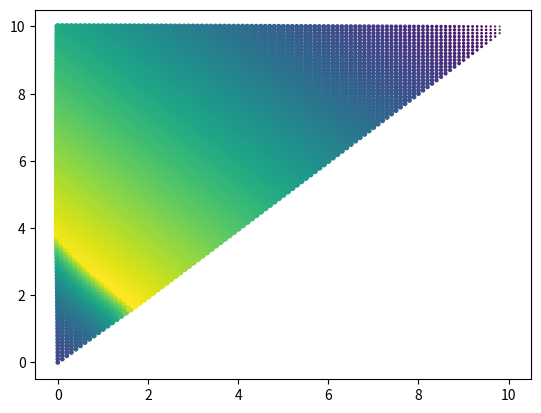

The script that saved this image:
import matplotlib.pyplot as plt
import numpy

maximum_growth_rate = 0.5 # 1 / year
carrying_capacity = 2e6 # tons
maximum_harvest_rate = 0.7 * 2.5e5 # tons / year
ramp_start = 2. # years
ramp_end = 6 # years

end_time = 10. # years
h = 0.1 # years
num_steps = int(end_time / h)
times = h * numpy.array(range(num_steps + 1))

def total_harvest():
    fish = numpy.zeros(num_steps + 1) # tons
    fish[0] = 2e5

    results = []
    
    for ramp_start in numpy.arange(0, end_time + 0.1, 0.1):
        for ramp_end in numpy.arange(ramp_start,end_time + 0.1, 0.1):
            total_harvest = 0
            is_extinct = False

            for step in range(num_steps):
                time = h * step
                harvest_factor  = 0.0
                if time > ramp_end:
                    harvest_factor = 1.0
                elif time > ramp_start:
                    harvest_factor = (time - ramp_start) / (ramp_end - ramp_start)
                harvest_rate = harvest_factor * maximum_harvest_rate

                if is_extinct:
                    current_harvest = 0
                    fish_next_step = 0.
                else:
                    current_harvest = h * harvest_rate
                    fish_next_step = fish[step] + h * (maximum_growth_rate * (1. - fish[step] / carrying_capacity) * fish[step] - harvest_rate)
                    if fish_next_step <= 0.:
                        is_extinct = True
                        current_harvest = fish[step]
                        fish_next_step = 0.
                fish[step + 1] = fish_next_step
                total_harvest += current_harvest
            results.append([ramp_start,ramp_end,total_harvest])

    return results

harvest = total_harvest()

x = [item[0] for item in harvest]
y = [item[1] for item in harvest]
size = [item[2] for item in harvest]

size = [((item - min(size))/ (max(size) - min(size)))*25 for item in size] 

plt.scatter(x,y,c=size, s = size)
plt.show()


